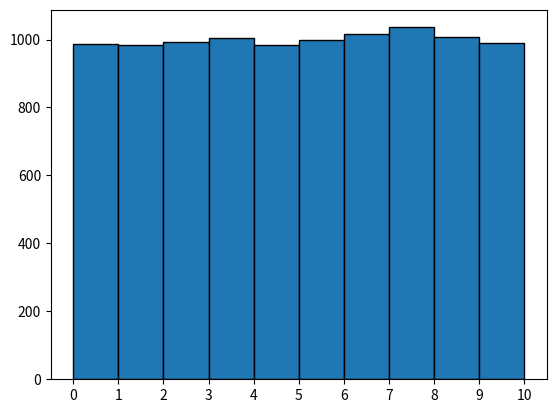

Here is the Python script that generated this plot:
import matplotlib.pyplot as plt
import pandas as pd
import numpy as np

x = np.arange(11)
y = np.random.randint(0, 10, size = (10000,))

plt.hist(y, bins = x, edgecolor = 'black')
plt.xticks(ticks = x)

plt.show()